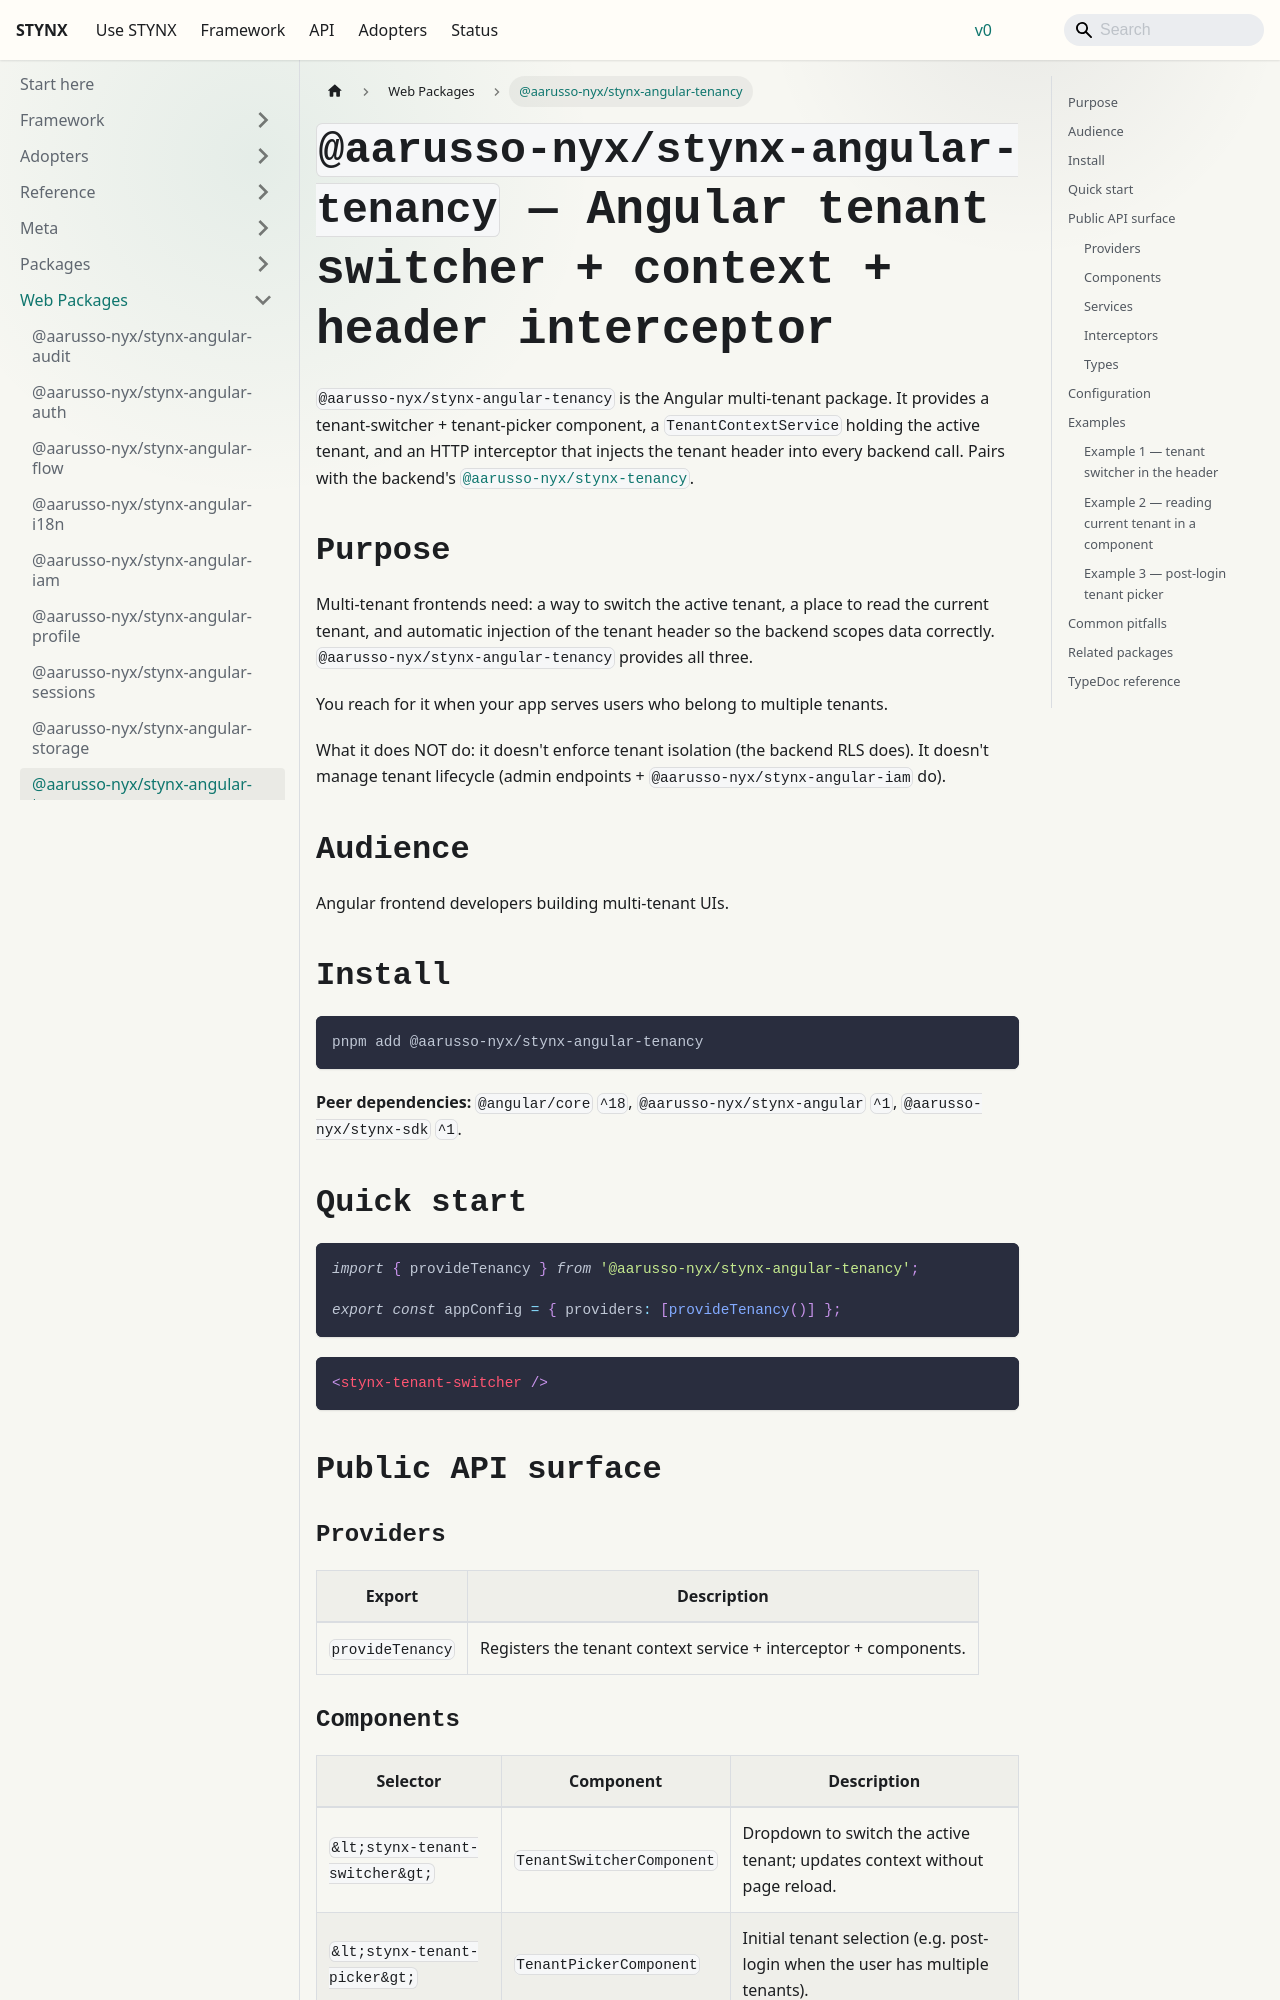

repository: aarusso-nyx/stynx · page: docs/packages-web/angular-tenancy/index.html · generator: docusaurus

# `@aarusso-nyx/stynx-angular-tenancy` — Angular tenant switcher + context + header interceptor

`@aarusso-nyx/stynx-angular-tenancy` is the Angular multi-tenant package. It provides a tenant-switcher + tenant-picker component, a `TenantContextService` holding the active tenant, and an HTTP interceptor that injects the tenant header into every backend call. Pairs with the backend's [`@aarusso-nyx/stynx-tenancy`](/docs/packages/tenancy/).

## Purpose

Multi-tenant frontends need: a way to switch the active tenant, a place to read the current tenant, and automatic injection of the tenant header so the backend scopes data correctly. `@aarusso-nyx/stynx-angular-tenancy` provides all three.

You reach for it when your app serves users who belong to multiple tenants.

What it does NOT do: it doesn't enforce tenant isolation (the backend RLS does). It doesn't manage tenant lifecycle (admin endpoints + `@aarusso-nyx/stynx-angular-iam` do).

## Audience

Angular frontend developers building multi-tenant UIs.

## Install

```bash
pnpm add @aarusso-nyx/stynx-angular-tenancy
```

**Peer dependencies:** `@angular/core` `^18`, `@aarusso-nyx/stynx-angular` `^1`, `@aarusso-nyx/stynx-sdk` `^1`.

## Quick start

```ts
import { provideTenancy } from '@aarusso-nyx/stynx-angular-tenancy';

export const appConfig = { providers: [provideTenancy()] };
```

```html
<stynx-tenant-switcher />
```

## Public API surface

### Providers

| Export           | Description                                                      |
| ---------------- | ---------------------------------------------------------------- |
| `provideTenancy` | Registers the tenant context service + interceptor + components. |
